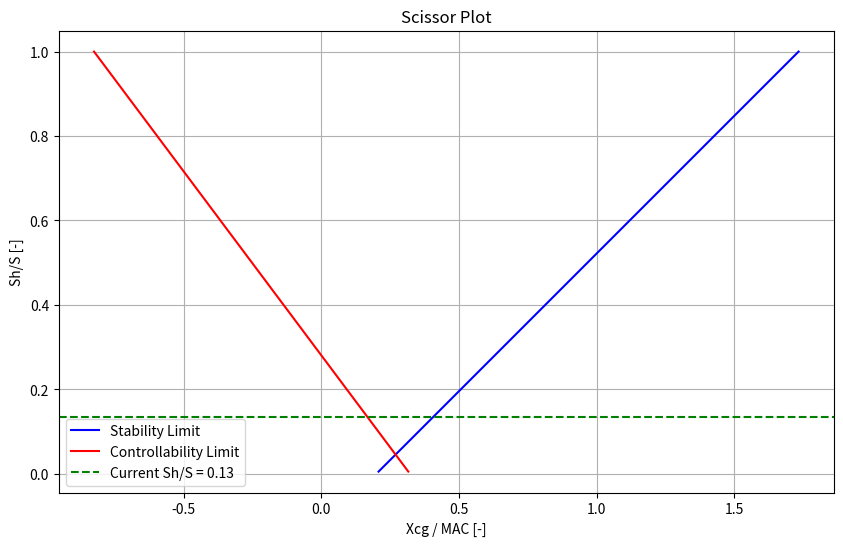

The script that saved this image:
# Python native imports

# Python third party imports
import numpy as np
import matplotlib.pyplot as plt

# ParaPy imports

# Custom imports
#from glidesign.geometry import Glider

#TODO: make it automatically take inputs from glidesign and outputs from aerodynamic analysis

#Designer input
SM = 0.05                     #Stability margin [-]

#Geometry parameters
x_ac = 0.25                   #Location aerodynamic centre w.r.t. MAC [-]
s_h = 1.4                     #Horizontal tail surface [m^2]
s = 10.5                      #Wing surface area  [m^2]
l_h = 5                       #Tail length (distance AC wing - AC horizontal tail) [m]
c = 1.2                       #Mean aerodynamic wing chord length [m]

#Aerodynamic parameters
cm_ac = -0.05                 #Pitching moment coefficient around AC [-]

cl_a_min_h = 0.7              #Lift coefficient of airplane MINUS horizontal tail [-]
cl_h = -0.2                   #Lift coefficient of horizontal tail [-]

cl_alpha_h = 3.5              #Lift curve slope coefficient of horizontal tail [-]
cl_alpha_a_min_h = 5.5        #Lift curve slope coefficient of airplane MINUS horizontal tail [-]

de_da = 0.4                   #Rate of change of downwash angle at horizontal tail [-]

velocity = 55                 #Velocity in the freestream [m/s]
velocity_h = 54               #Velocity at the horizontal tail [m/s]

#Generate limit curves
def x_cg_stability_limit(sh_s):
    return x_ac + ((cl_alpha_h / cl_alpha_a_min_h) * (1 - de_da) * sh_s * (l_h / c) * (velocity_h / velocity) ** 2) - SM

def x_cg_controllability_limit(sh_s):
    return x_ac - (cm_ac / cl_a_min_h) + ((cl_h / cl_a_min_h) * sh_s * (l_h /c) * (velocity_h / velocity)**2)

s_h_s_range = np.linspace(0.005, 1, 100)
x_cg_stability = x_cg_stability_limit(s_h_s_range)
x_cg_controllability = x_cg_controllability_limit(s_h_s_range)

current_sh_s = s_h / s

#Plot
plt.figure(figsize=(10,6))
plt.plot(x_cg_stability, s_h_s_range, label='Stability Limit', color='blue')
plt.plot(x_cg_controllability, s_h_s_range, label='Controllability Limit', color='red')
plt.axhline(current_sh_s, color='green', linestyle='--', label=f'Current Sh/S = {current_sh_s:.2f}')
plt.xlabel('Xcg / MAC [-]')
plt.ylabel('Sh/S [-]')
plt.title('Scissor Plot')
plt.grid(True)
plt.legend()
plt.show()

